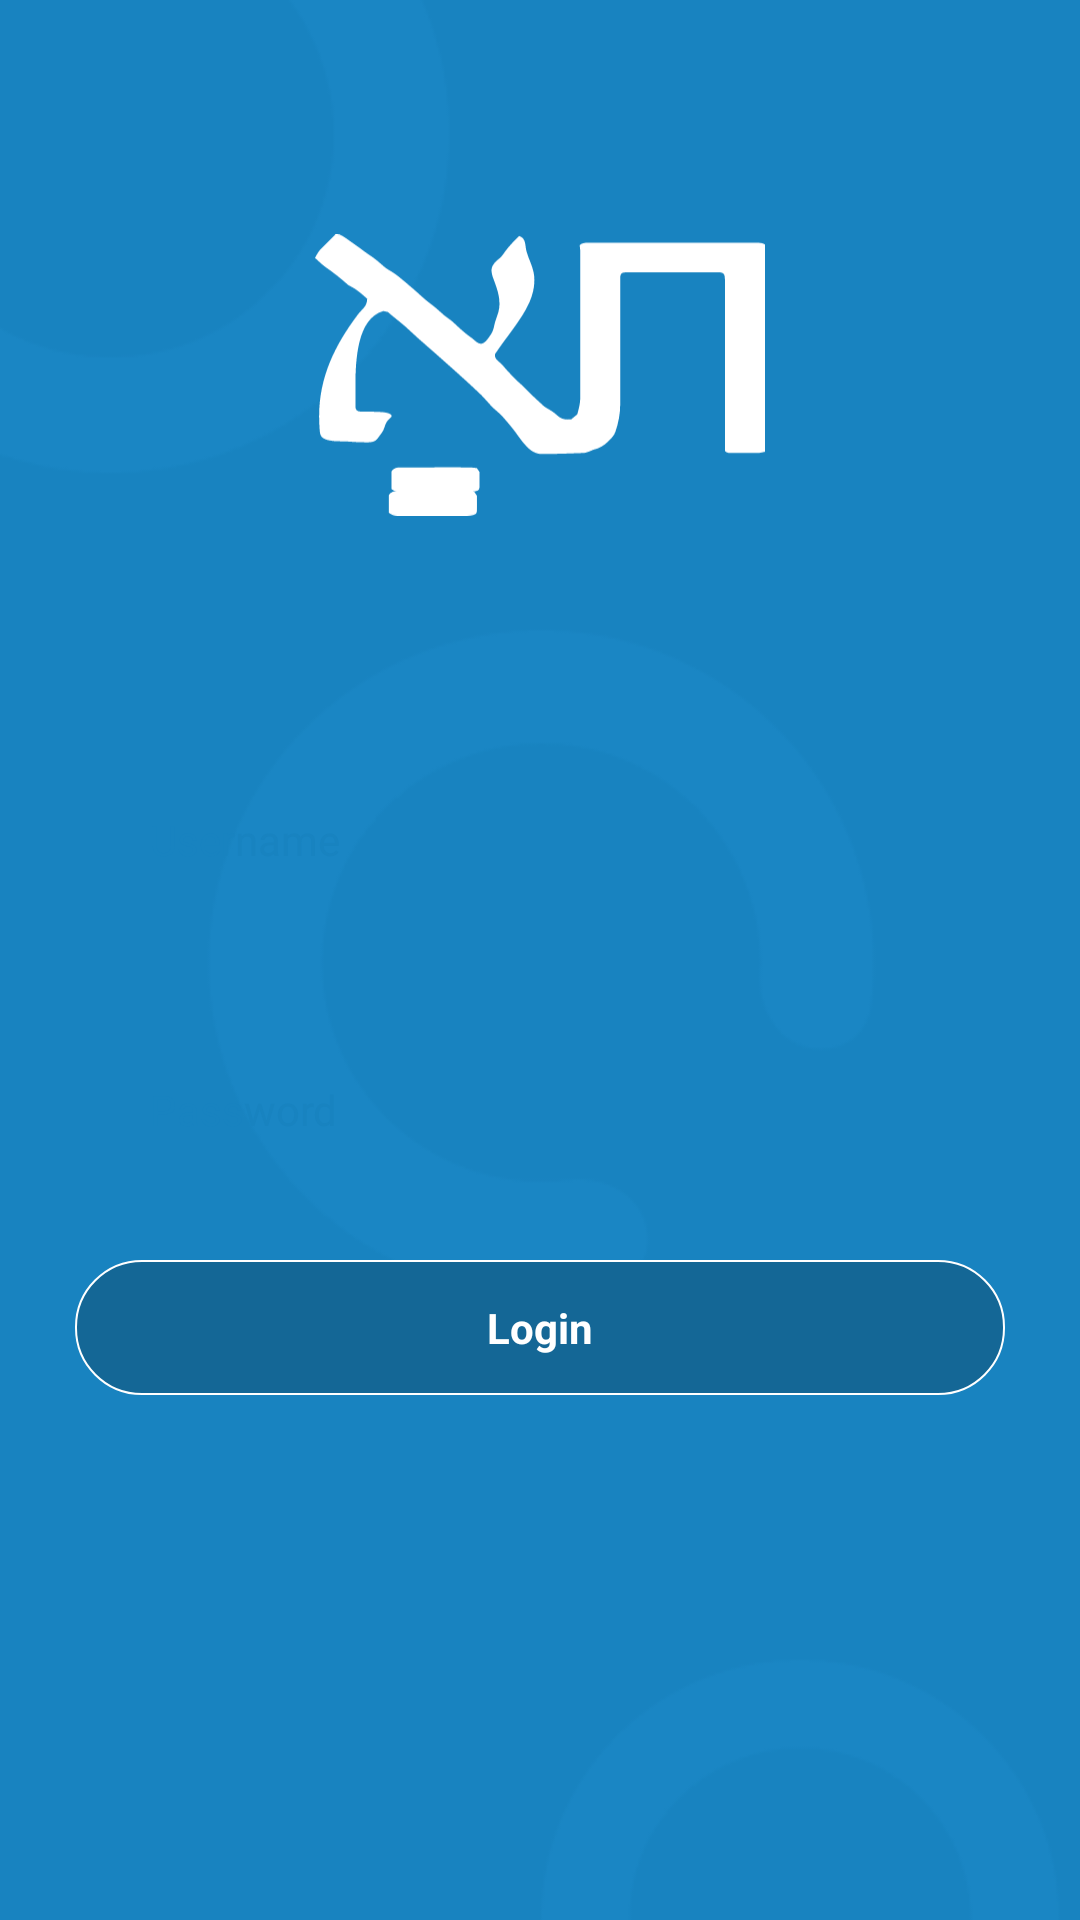

The Android layout XML behind this screen, and the referenced resources:
<!-- AndroidManifest.xml: application theme Theme.ArlibTest -->
<!-- res/layout/fragment_login.xml -->
<?xml version="1.0" encoding="utf-8"?>
<androidx.constraintlayout.widget.ConstraintLayout xmlns:android="http://schemas.android.com/apk/res/android"
    xmlns:tools="http://schemas.android.com/tools"
    android:layout_width="match_parent"
    android:layout_height="match_parent"
    xmlns:app="http://schemas.android.com/apk/res-auto"
    tools:context=".login.LoginFragment"
    android:background="@drawable/background">
    <ImageView
        android:layout_width="150dp"
        android:layout_height="150dp"
        android:id="@+id/ivlogo"
        android:src="@drawable/ic_logo"
        app:layout_constraintTop_toTopOf="parent"
        app:layout_constraintBottom_toTopOf="@+id/cl_login"
        app:layout_constraintStart_toStartOf="parent"
        app:layout_constraintEnd_toEndOf="parent"
        />
    <androidx.cardview.widget.CardView
        android:layout_width="match_parent"
        android:layout_height="wrap_content"
        android:id="@+id/card_login"
        android:elevation="1dp"
        app:cardCornerRadius="10dp"
        android:layout_marginLeft="25dp"
        android:layout_marginRight="25dp"
        app:layout_constraintTop_toTopOf="parent"
        app:layout_constraintBottom_toBottomOf="parent">

    </androidx.cardview.widget.CardView>


    <androidx.constraintlayout.widget.ConstraintLayout
        android:layout_width="match_parent"
        android:layout_height="wrap_content"
        android:id="@+id/cl_login"
        android:layout_marginLeft="30dp"
        android:layout_marginRight="30dp"
        app:layout_constraintTop_toTopOf="parent"
        app:layout_constraintBottom_toBottomOf="parent">
        <EditText
            android:layout_width="0dp"
            android:layout_height="40dp"
            android:maxLines="1"
            android:textSize="14sp"
            android:maxLength="20"
            android:layout_marginTop="10dp"
            android:id="@+id/et_username"
            android:paddingLeft="20dp"
            android:paddingRight="20dp"
            android:hint="@string/login_username_hint"
            android:textColorHint="@color/dark_blue"
            android:layout_centerVertical="true"
            app:layout_constraintTop_toTopOf="parent"
            app:layout_constraintStart_toStartOf="parent"
            app:layout_constraintEnd_toEndOf="parent"
            android:background="@drawable/edittext_bg" />


        <EditText
            android:layout_width="0dp"
            android:layout_height="40dp"
            android:maxLines="1"
            android:textSize="14sp"
            android:layout_marginTop="50dp"
            android:maxLength="10"
            android:id="@+id/et_password"
            android:inputType="textPassword"
            android:hint="@string/login_password_hint"
            android:textColorHint="@color/dark_blue"
            android:paddingLeft="20dp"
            android:paddingRight="20dp"
            android:layout_centerVertical="true"
            app:layout_constraintStart_toStartOf="@+id/et_username"
            app:layout_constraintEnd_toEndOf="@+id/et_username"
            app:layout_constraintTop_toBottomOf="@+id/et_username"
            android:background="@drawable/edittext_bg" />
    </androidx.constraintlayout.widget.ConstraintLayout>

    <TextView
        android:layout_width="0dp"
        android:layout_height="45dp"
        android:id="@+id/tv_submit"
        android:text="@string/login"
        android:textSize="14sp"
        android:textColor="@color/white"
        android:textStyle="bold"
        android:layout_marginTop="30dp"
        android:background="@drawable/login_btn_bg"

        android:gravity="center"
        app:layout_constraintTop_toBottomOf="@+id/cl_login"
        app:layout_constraintStart_toStartOf="@+id/card_login"
        app:layout_constraintEnd_toEndOf="@+id/card_login"/>

</androidx.constraintlayout.widget.ConstraintLayout>
<!-- resources referenced by this layout -->
<resources>
  <color name="dark_blue">#1883C0</color>
  <color name="white">#FFFFFFFF</color>
  <!-- drawable background: png bitmap (drawable, 8556 bytes) -->
  <!-- drawable ic_logo: vector/xml drawable (drawable, 4892 chars, omitted) -->
  <!-- drawable login_btn_bg (drawable) -->
  <?xml version="1.0" encoding="utf-8"?>
  <shape xmlns:android="http://schemas.android.com/apk/res/android"
      android:shape="rectangle">
      <corners android:radius="22dp"/>
      <stroke android:width="1.5px"
          android:color="@color/white"/>
      <solid android:color="#146796"/>
  </shape>
  <string name="login">Login</string>
  <string name="login_password_hint">Password</string>
  <string name="login_username_hint">Username</string>
  <style name="Theme.ArlibTest" parent="Theme.MaterialComponents.DayNight.NoActionBar">
          
          <item name="colorPrimary">@color/purple_500</item>
          <item name="colorPrimaryVariant">@color/purple_700</item>
          <item name="colorOnPrimary">@color/white</item>
          
          <item name="colorSecondary">@color/teal_200</item>
          <item name="colorSecondaryVariant">@color/teal_700</item>
          <item name="colorOnSecondary">@color/black</item>
          
          <item name="android:statusBarColor" tools:targetApi="l">?attr/colorPrimaryVariant</item>
          
      </style>
  <color name="purple_500">#FF6200EE</color>
  <color name="purple_700">#FF3700B3</color>
  <color name="teal_200">#FF03DAC5</color>
  <color name="teal_700">#FF018786</color>
  <color name="black">#FF000000</color>
</resources>
